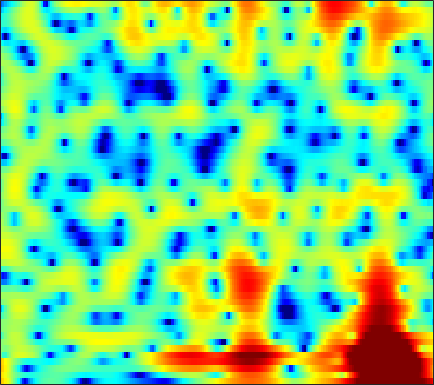

Values plotted in this chart, from the file beside it:
7.3609, 6.5813, 5.4264, 4.1147, 3.0089, 1.3285, -0.64274, -2.3734, -5.1624, -8.7845, -13.554, -16.484, -14.015, -10.214, -8.1198, -6.0771, -4.6043, -3.7658, -2.9066, -2.2801, -1.8381, -1.5976, -1.3941, -1.3111
6.41, 5.637, 4.544, 3.396, 2.512, 1.324, 0.1591, -0.6722, -1.685, -2.551, -3.233, -3.607, -3.921, -4.038, -4.009, -3.85, -3.596, -3.364, -3.024, -2.678, -2.357, -2.14, -1.897, -1.714
7.507, 6.599, 5.29, 3.859, 2.7, 1.015, -0.863, -2.439, -4.831, -7.729, -11.34, -14.39, -16.35, -13.65, -11.27, -8.761, -6.903, -5.823, -4.675, -3.76, -3.02, -2.56, -2.042, -1.609
7.144, 6.227, 5.036, 3.882, 3.04, 1.933, 0.8068, -0.05207, -1.224, -2.367, -3.371, -3.924, -4.341, -4.416, -4.314, -4.116, -3.986, -4.001, -4.181, -4.478, -4.846, -5.091, -5.261, -5.152
-0.6913, -3.04, -2.968, -0.8308, 0.5961, 1.952, 2.807, 3.199, 3.485, 3.555, 3.47, 3.33, 3.035, 2.611, 2.224, 1.586, 0.7277, -0.1346, -1.649, -3.714, -6.583, -9.51, -14.51, -15.03
0.5921, 0.02432, -0.05351, 0.4454, 0.9777, 1.658, 2.2, 2.49, 2.72, 2.773, 2.669, 2.508, 2.169, 1.68, 1.262, 0.6757, 0.05769, -0.4319, -1.111, -1.816, -2.496, -2.94, -3.372, -3.636
0.1821, 0.5192, 1.031, 1.538, 1.884, 2.248, 2.469, 2.53, 2.456, 2.178, 1.698, 1.211, 0.3853, -0.629, -1.492, -2.66, -3.655, -4.147, -4.342, -4.061, -3.499, -3.008, -2.351, -1.744
-2.945, -1.306, 0.2649, 1.341, 1.902, 2.394, 2.63, 2.645, 2.457, 2.012, 1.292, 0.548, -0.7208, -2.467, -4.231, -7.447, -12.35, -17.28, -15.24, -9.748, -6.258, -4.402, -2.523, -1.129
0.03938, 0.3199, 0.7331, 1.133, 1.378, 1.607, 1.708, 1.688, 1.527, 1.221, 0.7526, 0.294, -0.4159, -1.216, -1.856, -2.696, -3.387, -3.698, -3.773, -3.504, -2.999, -2.524, -1.836, -1.143
0.2149, 0.3404, 0.5952, 0.8999, 1.129, 1.395, 1.581, 1.65, 1.634, 1.501, 1.24, 0.96, 0.5028, -0.00146, -0.3999, -0.9461, -1.483, -1.844, -2.217, -2.439, -2.494, -2.421, -2.194, -1.847
-2.785, -1.956, -0.7406, 0.3787, 1.092, 1.862, 2.419, 2.706, 2.908, 2.913, 2.75, 2.505, 1.998, 1.321, 0.7159, -0.2233, -1.326, -2.248, -3.532, -4.688, -5.449, -5.603, -5.225, -4.389
-7.594, -4.475, -1.602, 0.3701, 1.463, 2.543, 3.278, 3.649, 3.933, 3.988, 3.833, 3.593, 3.06, 2.26, 1.462, 0.1313, -1.601, -3.297, -6.376, -11.15, -21.39, -23.05, -12.71, -8.518
-0.2258, 0.162, 0.8012, 1.465, 1.927, 2.453, 2.845, 3.043, 3.187, 3.188, 3.033, 2.84, 2.491, 1.972, 1.462, 0.6164, -0.3933, -1.245, -2.486, -3.716, -4.692, -5.144, -5.41, -5.526
1.133, 1.113, 1.173, 1.279, 1.37, 1.466, 1.536, 1.542, 1.488, 1.411, 1.289, 1.17, 1.059, 1.011, 0.9789, 0.8834, 0.7367, 0.6061, 0.3777, 0.0897, -0.2614, -0.5683, -1.064, -1.733
-1.485, -1.63, -1.66, -1.553, -1.447, -1.367, -1.435, -1.616, -2.072, -2.708, -3.317, -3.622, -3.558, -2.849, -2.017, -0.8692, 0.1286, 0.7359, 1.375, 1.82, 2.071, 2.153, 2.136, 1.991
-9.716, -10.49, -10.11, -8.423, -7.09, -5.743, -5.109, -5.117, -5.857, -7.79, -11.48, -17.23, -22.73, -10.77, -6.923, -3.662, -1.443, -0.235, 0.9544, 1.791, 2.386, 2.711, 3.018, 3.228
-13.1, -14.81, -13.85, -10.21, -7.93, -5.733, -4.382, -3.83, -3.586, -3.805, -4.154, -4.224, -4.014, -3.299, -2.467, -1.345, -0.3775, 0.2318, 0.8765, 1.332, 1.654, 1.835, 2.046, 2.255
-3.325, -2.985, -2.434, -1.747, -1.18, -0.4954, 0.0508, 0.3406, 0.5847, 0.6979, 0.627, 0.6022, 0.6062, 0.5821, 0.5756, 0.6083, 0.5574, 0.4568, 0.2193, -0.1585, -0.6787, -1.123, -1.652, -1.893
1.877, 2.093, 2.356, 2.58, 2.714, 2.827, 2.822, 2.744, 2.524, 2.214, 1.794, 1.382, 0.8251, 0.2719, -0.17, -0.7425, -1.286, -1.741, -2.501, -3.567, -5.184, -6.974, -10.78, -18.11
3.936, 4.07, 4.18, 4.191, 4.118, 3.91, 3.555, 3.174, 2.493, 1.589, 0.5209, -0.4764, -1.997, -3.553, -4.644, -5.726, -6.076, -6.026, -5.879, -5.919, -6.292, -6.8, -7.639, -8.19
4.434, 4.589, 4.678, 4.624, 4.479, 4.141, 3.628, 3.103, 2.202, 0.9649, -0.6306, -2.138, -4.89, -8.893, -13.69, -37.82, -15.91, -11.36, -8.148, -6.365, -5.325, -4.848, -4.451, -4.187
3.793, 3.975, 4.07, 4.013, 3.881, 3.579, 3.133, 2.702, 1.999, 1.097, -0.02903, -0.9694, -2.427, -3.942, -4.916, -5.756, -5.733, -5.327, -4.575, -3.859, -3.317, -3.044, -2.838, -2.793
2.804, 2.889, 2.868, 2.726, 2.57, 2.311, 2.018, 1.782, 1.445, 1.126, 0.7241, 0.4148, 0.02133, -0.3997, -0.6478, -0.9089, -1.087, -1.148, -1.189, -1.227, -1.323, -1.454, -1.723, -2.122
2.152, 1.936, 1.515, 0.9821, 0.546, 0.0475, -0.2385, -0.2641, -0.08023, 0.2709, 0.7026, 0.957, 1.241, 1.428, 1.477, 1.496, 1.418, 1.308, 1.086, 0.7661, 0.3494, -0.03175, -0.648, -1.392
1.757, 1.189, 0.08778, -1.519, -3.143, -5.746, -7.593, -6.891, -4.232, -1.844, 0.03907, 1.081, 2.049, 2.719, 3.007, 3.186, 3.174, 3.029, 2.689, 2.18, 1.523, 0.936, 0.03254, -0.9738
0.9806, 0.6756, -0.1379, -1.53, -3.019, -5.63, -7.492, -6.635, -3.855, -1.144, 0.7268, 1.782, 2.776, 3.357, 3.626, 3.707, 3.552, 3.296, 2.767, 2.032, 1.066, 0.1788, -1.203, -2.786
-0.5849, 0.04931, 0.5386, 0.7069, 0.7119, 0.6748, 0.7368, 0.939, 1.397, 1.881, 2.392, 2.633, 2.848, 2.855, 2.746, 2.492, 2.075, 1.689, 1.027, 0.1742, -0.9459, -2.013, -3.87, -6.445
-0.8881, 0.1969, 1.313, 2.12, 2.546, 2.965, 3.205, 3.285, 3.307, 3.136, 2.815, 2.467, 1.804, 1.052, 0.3834, -0.4398, -1.129, -1.55, -1.98, -2.406, -2.93, -3.476, -4.447, -5.746
0.05776, 1.009, 2.172, 3.116, 3.653, 4.145, 4.366, 4.349, 4.059, 3.496, 2.525, 1.591, -0.1268, -2.252, -4.207, -6.987, -8.859, -8.859, -7.573, -6.185, -5.172, -4.685, -4.323, -4.239
-1.153, 0.4327, 2.121, 3.358, 4.047, 4.626, 4.87, 4.836, 4.42, 3.693, 2.466, 1.264, -0.8805, -3.767, -6.576, -11.45, -15.59, -14.5, -11.24, -8.814, -7.098, -6.057, -4.97, -4.185
-1.237, 0.3388, 1.958, 3.154, 3.804, 4.398, 4.67, 4.661, 4.395, 3.745, 2.79, 1.792, 0.1991, -1.797, -3.408, -5.731, -7.971, -9.504, -11.03, -11.41, -10.16, -8.654, -6.712, -5.171
0.5137, 1.072, 1.827, 2.55, 3.018, 3.533, 3.862, 3.966, 3.93, 3.59, 3.016, 2.364, 1.262, -0.1865, -1.473, -3.6, -6.303, -8.97, -14.1, -19.21, -13.75, -10.06, -6.879, -4.861
-0.9571, -0.8431, -0.474, 0.138, 0.687, 1.431, 2.095, 2.5, 2.84, 2.977, 2.861, 2.618, 2.089, 1.324, 0.6192, -0.484, -1.692, -2.604, -3.586, -4.087, -3.966, -3.57, -2.864, -2.185
-6.856, -7.558, -7.207, -5.583, -4.039, -2.139, -0.5613, 0.3809, 1.297, 1.95, 2.288, 2.417, 2.37, 2.184, 1.936, 1.554, 1.111, 0.789, 0.4091, 0.1266, -0.03766, -0.1066, -0.1541, -0.1888
-12.97, -17.85, -18.02, -10.77, -7.356, -4.212, -2.032, -0.8386, 0.3996, 1.221, 1.796, 2.061, 2.272, 2.342, 2.33, 2.246, 2.115, 1.999, 1.81, 1.606, 1.367, 1.166, 0.8455, 0.4537
-5.967, -5.942, -5.389, -4.317, -3.298, -1.956, -0.7751, -0.02992, 0.7209, 1.25, 1.594, 1.739, 1.869, 1.921, 1.963, 1.999, 2.048, 2.071, 2.072, 1.997, 1.809, 1.578, 1.121, 0.4569
-1.863, -1.453, -0.8854, -0.2866, 0.1485, 0.6903, 1.112, 1.33, 1.424, 1.352, 1.061, 0.7939, 0.3868, 0.1119, 0.05158, 0.2407, 0.6427, 1.005, 1.469, 1.796, 1.927, 1.857, 1.513, 0.837
-0.06075, 0.3881, 0.9369, 1.434, 1.729, 1.995, 2.054, 1.912, 1.491, 0.6703, -0.5935, -1.87, -4.083, -6.36, -7.158, -5.815, -3.458, -1.864, -0.2227, 0.921, 1.632, 1.915, 1.976, 1.709
-1.278, -0.685, 0.1531, 0.9044, 1.367, 1.75, 1.838, 1.676, 1.136, 0.1054, -1.433, -3.079, -6.077, -10.02, -11.89, -9.111, -5.464, -3.398, -1.388, 0.01244, 0.9419, 1.401, 1.744, 1.827
-6.278, -4.404, -2.123, -0.3814, 0.5904, 1.446, 1.856, 1.907, 1.617, 0.9631, 0.06542, -0.7677, -1.86, -2.721, -3.075, -2.989, -2.412, -1.798, -0.9226, -0.1211, 0.5029, 0.8342, 1.085, 1.146
-8.194, -4.889, -1.687, 0.4904, 1.621, 2.638, 3.139, 3.251, 3.008, 2.457, 1.582, 0.7658, -0.4, -1.548, -2.207, -2.641, -2.434, -1.96, -1.16, -0.4138, 0.1215, 0.3294, 0.3092, -0.02242
-0.1529, 0.701, 1.926, 3.006, 3.658, 4.246, 4.501, 4.437, 4.055, 3.268, 1.993, 0.698, -1.652, -5.049, -8.457, -12.26, -8.985, -6.028, -3.302, -1.674, -0.8323, -0.638, -0.921, -1.871
1.42, 2.002, 2.725, 3.359, 3.734, 4.054, 4.144, 4.025, 3.626, 2.864, 1.737, 0.6295, -1.308, -3.698, -5.54, -7.023, -6.242, -4.933, -3.338, -2.26, -1.751, -1.724, -2.133, -3.075
0.3485, 0.9808, 1.72, 2.334, 2.69, 3.022, 3.156, 3.142, 2.915, 2.491, 1.897, 1.344, 0.5173, -0.2934, -0.8285, -1.328, -1.547, -1.553, -1.496, -1.472, -1.598, -1.827, -2.339, -3.058
-1.232, -0.4324, 0.521, 1.295, 1.761, 2.216, 2.485, 2.574, 2.544, 2.392, 2.119, 1.849, 1.477, 1.092, 0.8117, 0.4915, 0.217, 0.02625, -0.2288, -0.5436, -0.9536, -1.347, -2.011, -2.825
-2.799, -1.592, -0.2524, 0.7783, 1.366, 1.92, 2.258, 2.367, 2.403, 2.299, 2.097, 1.921, 1.671, 1.426, 1.271, 1.089, 0.931, 0.8034, 0.6065, 0.3231, -0.09488, -0.5249, -1.284, -2.309
-2.988, -1.424, 0.09944, 1.15, 1.677, 2.119, 2.29, 2.279, 2.096, 1.757, 1.35, 1.047, 0.6534, 0.3979, 0.331, 0.3879, 0.5789, 0.7651, 0.9698, 1.067, 0.9723, 0.7405, 0.1743, -0.7506
-0.2057, 0.5981, 1.39, 1.87, 2.045, 2.033, 1.754, 1.411, 0.7059, -0.1892, -1.261, -2.181, -3.374, -4.175, -4.249, -3.47, -2.128, -1.063, 0.1757, 1.107, 1.698, 1.913, 1.892, 1.537
1.563, 1.614, 1.564, 1.339, 1.049, 0.4391, -0.4121, -1.173, -2.466, -3.979, -5.815, -7.645, -11.22, -18.6, -28.33, -12.71, -6.881, -4.118, -1.496, 0.3186, 1.557, 2.185, 2.687, 2.864
1.206, 0.8496, 0.2948, -0.4091, -1.067, -2.179, -3.562, -4.899, -6.864, -8.81, -10.29, -10.95, -11.13, -10.75, -9.917, -7.808, -5.214, -3.357, -1.262, 0.3981, 1.637, 2.319, 2.957, 3.307
-0.4535, -1.032, -1.798, -2.575, -3.245, -4.327, -5.856, -7.604, -10.95, -17, -35.83, -18.39, -11.79, -8.204, -6.212, -4.017, -2.153, -0.9533, 0.4408, 1.562, 2.421, 2.892, 3.31, 3.527
-3.924, -4.982, -5.888, -6.007, -5.778, -5.458, -5.527, -5.83, -6.492, -7.225, -7.291, -6.649, -5.013, -3.196, -1.908, -0.4546, 0.7621, 1.504, 2.29, 2.844, 3.18, 3.306, 3.309, 3.174
-8.957, -13.91, -27.88, -13.34, -9.068, -5.915, -4.021, -2.993, -2.085, -1.404, -0.741, -0.1936, 0.5891, 1.375, 1.911, 2.546, 3.005, 3.245, 3.365, 3.271, 2.955, 2.592, 1.983, 1.252
-5.406, -6.335, -6.771, -5.902, -4.763, -3.057, -1.523, -0.6208, 0.4314, 1.321, 2.052, 2.523, 3.016, 3.39, 3.576, 3.694, 3.612, 3.407, 2.925, 2.175, 1.127, 0.1164, -1.524, -3.465
-3.289, -3.221, -2.89, -2.294, -1.698, -0.7999, 0.1341, 0.8237, 1.673, 2.408, 2.996, 3.321, 3.625, 3.75, 3.725, 3.485, 3.039, 2.526, 1.634, 0.4488, -1.08, -2.531, -5.065, -8.766
-4.306, -3.74, -2.902, -2.016, -1.319, -0.4165, 0.4753, 1.172, 1.97, 2.643, 3.184, 3.48, 3.707, 3.695, 3.517, 3.036, 2.283, 1.561, 0.3975, -0.9313, -2.333, -3.395, -4.813, -6.183
-7.666, -6.334, -4.83, -3.506, -2.619, -1.463, -0.3777, 0.3394, 1.318, 2.21, 2.954, 3.39, 3.717, 3.732, 3.495, 2.856, 1.753, 0.6329, -1.311, -3.552, -5.492, -6.111, -5.707, -4.632
-11.3, -9.851, -8.195, -6.83, -5.974, -4.968, -3.895, -2.937, -1.421, 0.1368, 1.512, 2.331, 3.108, 3.463, 3.427, 2.919, 1.811, 0.4784, -2.165, -6.447, -14.58, -16.6, -8.242, -4.035
